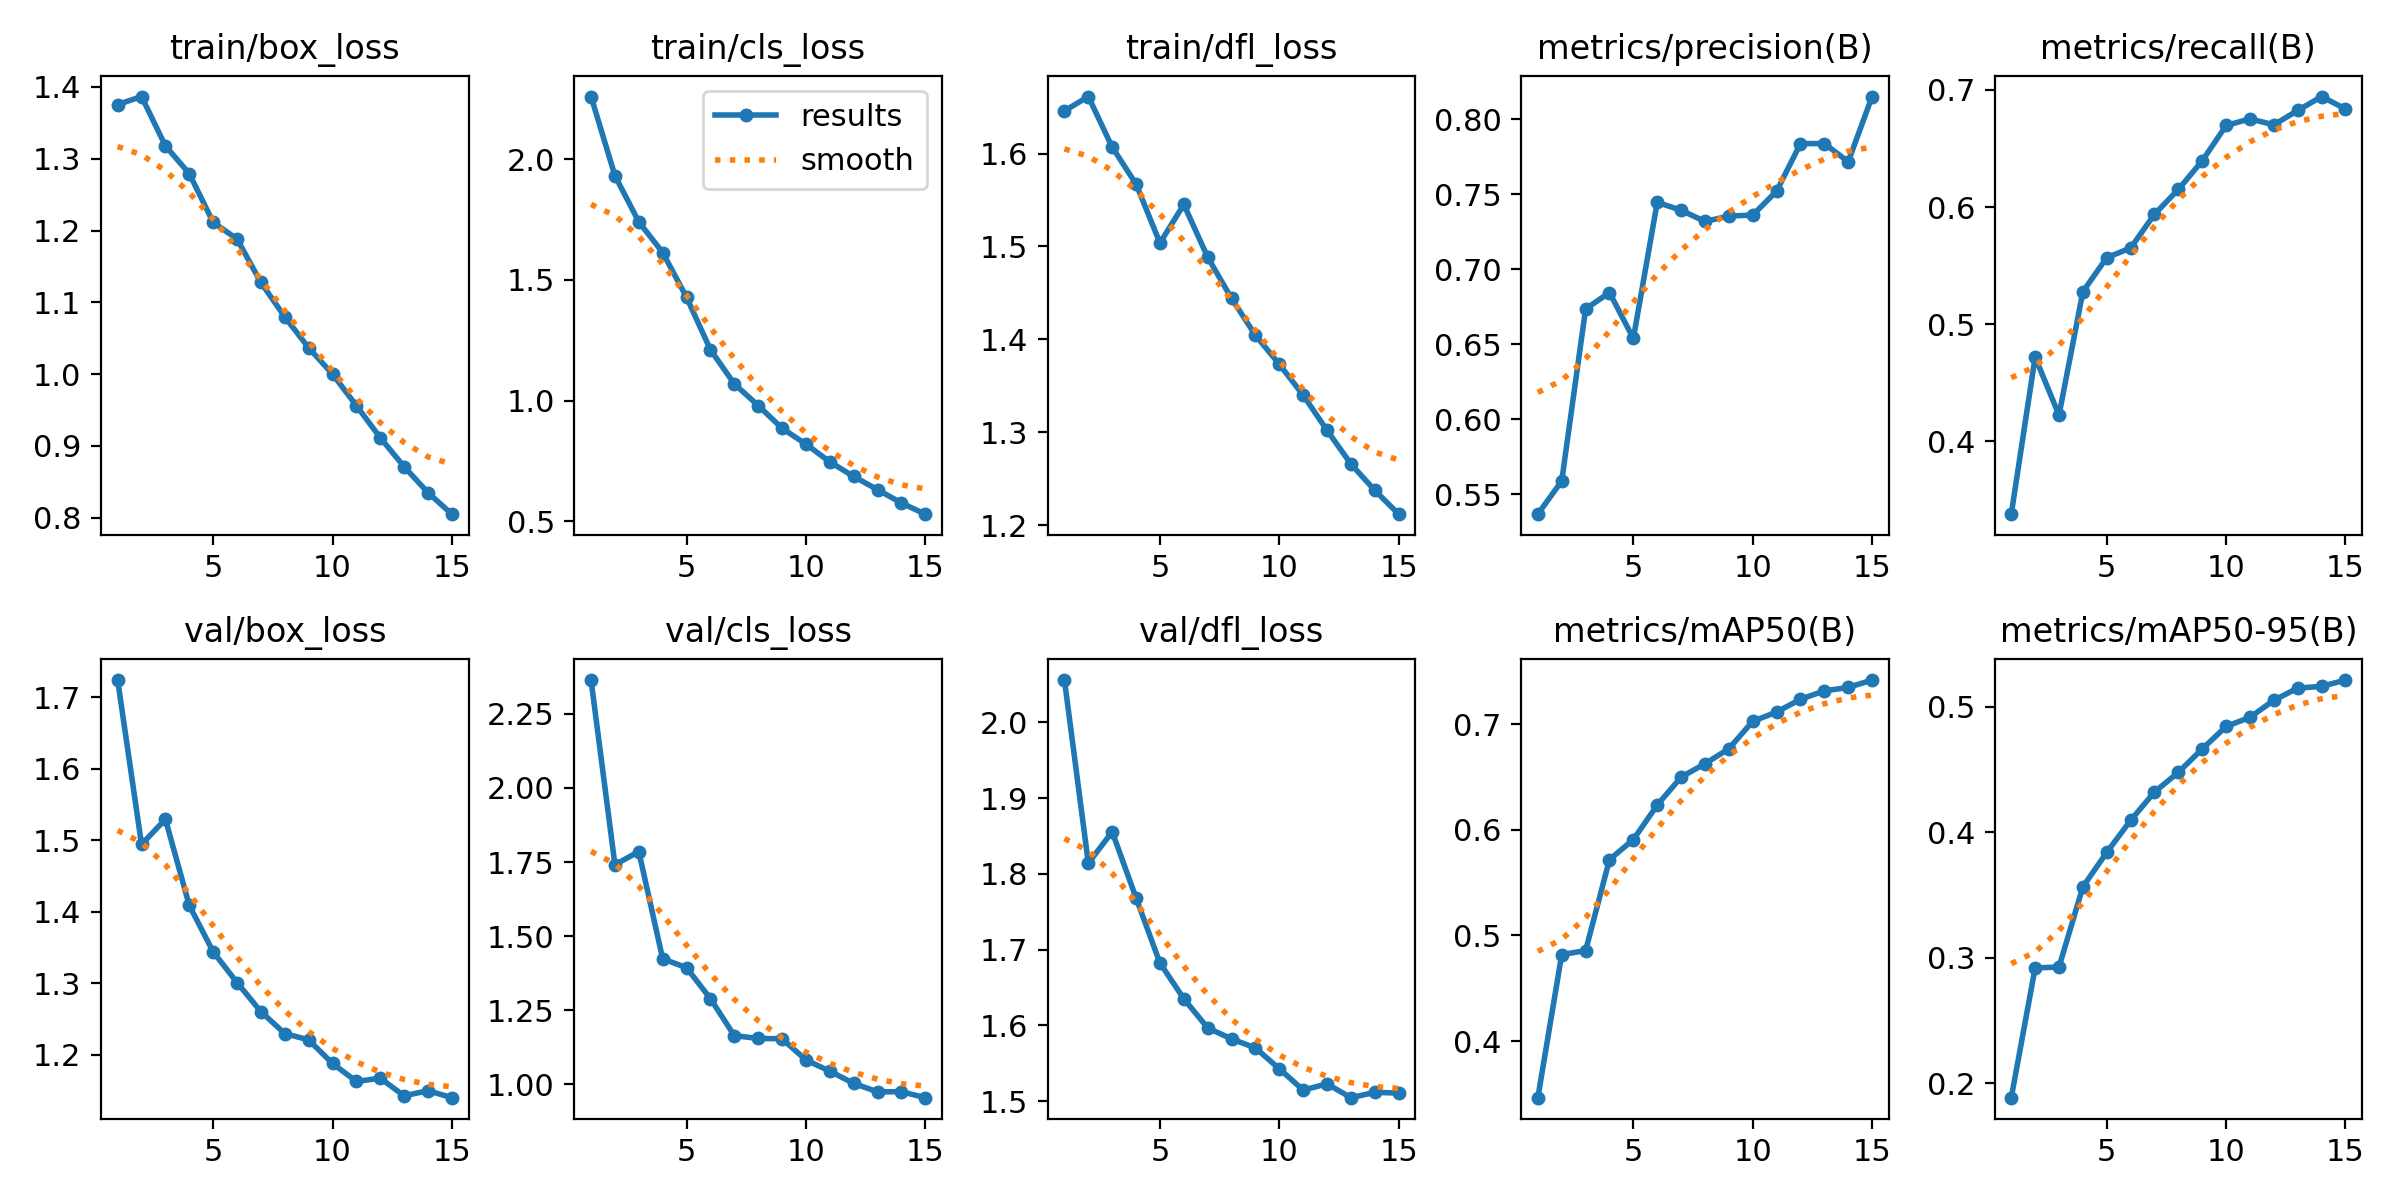

Source data for this figure (header and first rows):
epoch, time, train/box_loss, train/cls_loss, train/dfl_loss, metrics/precision(B), metrics/recall(B), metrics/mAP50(B), metrics/mAP50-95(B), val/box_loss, val/cls_loss, val/dfl_loss, lr/pg0, lr/pg1, lr/pg2
1, 815.6, 1.376, 2.259, 1.646, 0.5366, 0.3377, 0.3466, 0.1885, 1.724, 2.364, 2.056, 0.0002378, 0.0002378, 0.0002378
2, 1612, 1.387, 1.931, 1.661, 0.5588, 0.4718, 0.4819, 0.2919, 1.494, 1.741, 1.814, 0.0004444, 0.0004444, 0.0004444
3, 2396, 1.318, 1.74, 1.607, 0.6734, 0.4223, 0.4857, 0.2926, 1.529, 1.785, 1.856, 0.0006195, 0.0006195, 0.0006195
4, 3179, 1.279, 1.613, 1.567, 0.6844, 0.5277, 0.5718, 0.3565, 1.409, 1.424, 1.768, 0.0005726, 0.0005726, 0.0005726
5, 3961, 1.211, 1.428, 1.504, 0.6537, 0.5568, 0.5908, 0.384, 1.344, 1.394, 1.682, 0.0005255, 0.0005255, 0.0005255
6, 4742, 1.188, 1.211, 1.545, 0.7445, 0.565, 0.6233, 0.4095, 1.301, 1.289, 1.635, 0.0004784, 0.0004784, 0.0004784
7, 5521, 1.128, 1.069, 1.488, 0.7392, 0.5938, 0.6498, 0.4321, 1.26, 1.165, 1.597, 0.0004313, 0.0004313, 0.0004313
8, 6299, 1.08, 0.9791, 1.444, 0.7317, 0.6151, 0.6625, 0.4478, 1.23, 1.155, 1.582, 0.0003841, 0.0003841, 0.0003841
9, 7077, 1.037, 0.885, 1.404, 0.7353, 0.6395, 0.6767, 0.4665, 1.221, 1.154, 1.57, 0.000337, 0.000337, 0.000337
10, 7855, 1, 0.8193, 1.373, 0.736, 0.6696, 0.7026, 0.4843, 1.188, 1.082, 1.543, 0.0002899, 0.0002899, 0.0002899
11, 8634, 0.9562, 0.7458, 1.34, 0.7519, 0.6752, 0.7114, 0.4917, 1.163, 1.045, 1.515, 0.0002428, 0.0002428, 0.0002428
12, 9412, 0.9115, 0.6852, 1.302, 0.7836, 0.6702, 0.7235, 0.5052, 1.167, 1.004, 1.523, 0.0001956, 0.0001956, 0.0001956
13, 10190, 0.8711, 0.6307, 1.266, 0.7837, 0.6824, 0.7314, 0.515, 1.142, 0.975, 1.505, 0.0001485, 0.0001485, 0.0001485
14, 10968, 0.8349, 0.5754, 1.237, 0.7715, 0.6943, 0.7347, 0.5163, 1.15, 0.9756, 1.512, 0.0001014, 0.0001014, 0.0001014
15, 11746, 0.805, 0.5291, 1.212, 0.815, 0.6837, 0.7417, 0.5214, 1.14, 0.9554, 1.511, 5.4264e-05, 5.4264e-05, 5.4264e-05
